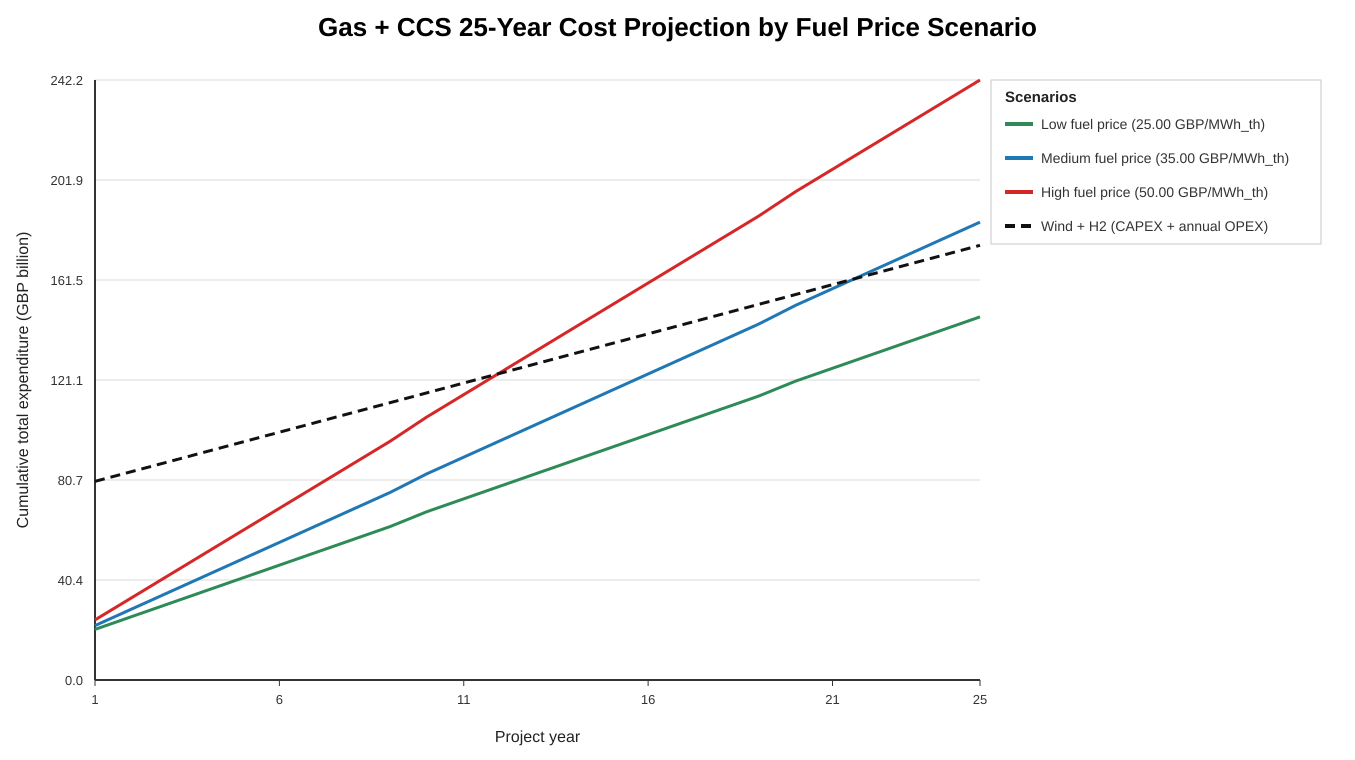

The file beside this chart, header and first rows:
year, low_fuel_price_gbp_per_mwh_th, low_annual_opex_gbp, low_cumulative_opex_gbp, low_cumulative_total_expenditure_gbp, base_fuel_price_gbp_per_mwh_th, base_annual_opex_gbp, base_cumulative_opex_gbp, base_cumulative_total_expenditure_gbp, high_fuel_price_gbp_per_mwh_th, high_annual_opex_gbp, high_cumulative_opex_gbp, high_cumulative_total_expenditure_gbp, wind_h2_cumulative_total_expenditure_gbp, wind_h2_capex_total_gbp, wind_h2_annual_opex_total_gbp
1, 25.0, 5186965759, 5186965759, 20436965759, 35.0, 6716987359, 6716987359, 21966987359, 50.0, 9012019759, 9012019759, 24262019759, 80190787536, 76220077118, 3970710418
2, 25.0, 5186965759, 10373931517, 25623931517, 35.0, 6716987359, 13433974717, 28683974717, 50.0, 9012019759, 18024039517, 33274039517, 84161497955, 76220077118, 3970710418
3, 25.0, 5186965759, 15560897276, 30810897276, 35.0, 6716987359, 20150962076, 35400962076, 50.0, 9012019759, 27036059276, 42286059276, 88132208373, 76220077118, 3970710418
4, 25.0, 5186965759, 20747863035, 35997863035, 35.0, 6716987359, 26867949435, 42117949435, 50.0, 9012019759, 36048079035, 51298079035, 92102918791, 76220077118, 3970710418
5, 25.0, 5186965759, 25934828793, 41184828793, 35.0, 6716987359, 33584936793, 48834936793, 50.0, 9012019759, 45060098793, 60310098793, 96073629209, 76220077118, 3970710418
6, 25.0, 5186965759, 31121794552, 46371794552, 35.0, 6716987359, 40301924152, 55551924152, 50.0, 9012019759, 54072118552, 69322118552, 100044339627, 76220077118, 3970710418
7, 25.0, 5186965759, 36308760311, 51558760311, 35.0, 6716987359, 47018911511, 62268911511, 50.0, 9012019759, 63084138311, 78334138311, 104015050046, 76220077118, 3970710418
8, 25.0, 5186965759, 41495726069, 56745726069, 35.0, 6716987359, 53735898869, 68985898869, 50.0, 9012019759, 72096158069, 87346158069, 107985760464, 76220077118, 3970710418
9, 25.0, 5186965759, 46682691828, 61932691828, 35.0, 6716987359, 60452886228, 75702886228, 50.0, 9012019759, 81108177828, 96358177828, 111956470882, 76220077118, 3970710418
10, 25.0, 6026965759, 52709657587, 67959657587, 35.0, 7556987359, 68009873587, 83259873587, 50.0, 9852019759, 90960197587, 106210197587, 115927181300, 76220077118, 3970710418
11, 25.0, 5186965759, 57896623345, 73146623345, 35.0, 6716987359, 74726860945, 89976860945, 50.0, 9012019759, 99972217345, 115222217345, 119897891718, 76220077118, 3970710418
12, 25.0, 5186965759, 63083589104, 78333589104, 35.0, 6716987359, 81443848304, 96693848304, 50.0, 9012019759, 108984237104, 124234237104, 123868602137, 76220077118, 3970710418
13, 25.0, 5186965759, 68270554863, 83520554863, 35.0, 6716987359, 88160835663, 103410835663, 50.0, 9012019759, 117996256863, 133246256863, 127839312555, 76220077118, 3970710418
14, 25.0, 5186965759, 73457520621, 88707520621, 35.0, 6716987359, 94877823021, 110127823021, 50.0, 9012019759, 127008276621, 142258276621, 131810022973, 76220077118, 3970710418
15, 25.0, 5186965759, 78644486380, 93894486380, 35.0, 6716987359, 101594810380, 116844810380, 50.0, 9012019759, 136020296380, 151270296380, 135780733391, 76220077118, 3970710418
16, 25.0, 5186965759, 83831452139, 99081452139, 35.0, 6716987359, 108311797739, 123561797739, 50.0, 9012019759, 145032316139, 160282316139, 139751443810, 76220077118, 3970710418
17, 25.0, 5186965759, 89018417897, 104268417897, 35.0, 6716987359, 115028785097, 130278785097, 50.0, 9012019759, 154044335897, 169294335897, 143722154228, 76220077118, 3970710418
18, 25.0, 5186965759, 94205383656, 109455383656, 35.0, 6716987359, 121745772456, 136995772456, 50.0, 9012019759, 163056355656, 178306355656, 147692864646, 76220077118, 3970710418
19, 25.0, 5186965759, 99392349414, 114642349414, 35.0, 6716987359, 128462759814, 143712759814, 50.0, 9012019759, 172068375414, 187318375414, 151663575064, 76220077118, 3970710418
20, 25.0, 6026965759, 105419315173, 120669315173, 35.0, 7556987359, 136019747173, 151269747173, 50.0, 9852019759, 181920395173, 197170395173, 155634285482, 76220077118, 3970710418
21, 25.0, 5186965759, 110606280932, 125856280932, 35.0, 6716987359, 142736734532, 157986734532, 50.0, 9012019759, 190932414932, 206182414932, 159604995901, 76220077118, 3970710418
22, 25.0, 5186965759, 115793246690, 131043246690, 35.0, 6716987359, 149453721890, 164703721890, 50.0, 9012019759, 199944434690, 215194434690, 163575706319, 76220077118, 3970710418
23, 25.0, 5186965759, 120980212449, 136230212449, 35.0, 6716987359, 156170709249, 171420709249, 50.0, 9012019759, 208956454449, 224206454449, 167546416737, 76220077118, 3970710418
24, 25.0, 5186965759, 126167178208, 141417178208, 35.0, 6716987359, 162887696608, 178137696608, 50.0, 9012019759, 217968474208, 233218474208, 171517127155, 76220077118, 3970710418
25, 25.0, 5186965759, 131354143966, 146604143966, 35.0, 6716987359, 169604683966, 184854683966, 50.0, 9012019759, 226980493966, 242230493966, 175487837573, 76220077118, 3970710418
